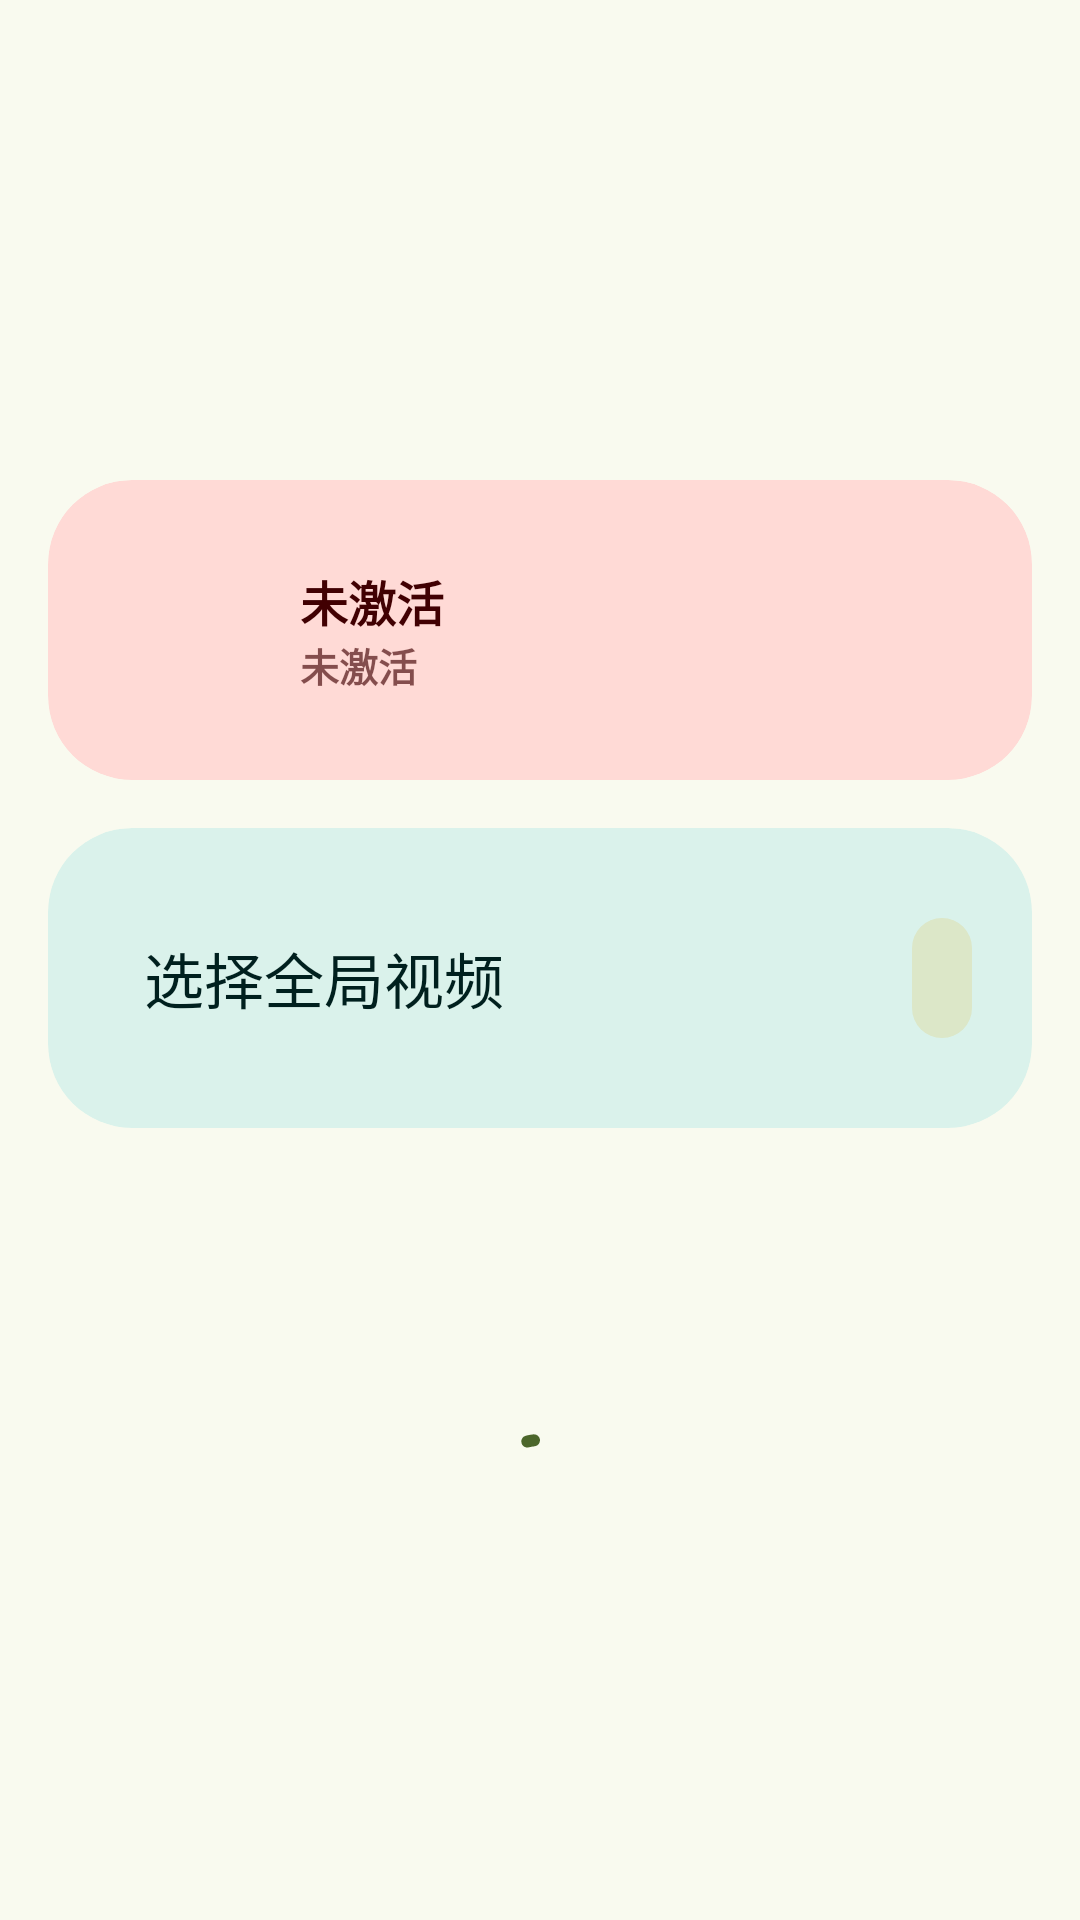

Layout XML and referenced resources for this Android screen:
<!-- AndroidManifest.xml: application theme AppTheme -->
<!-- res/layout/fragment_home.xml -->
<?xml version="1.0" encoding="utf-8"?>
<androidx.coordinatorlayout.widget.CoordinatorLayout xmlns:android="http://schemas.android.com/apk/res/android"
    xmlns:app="http://schemas.android.com/apk/res-auto"
    xmlns:tools="http://schemas.android.com/tools"
    android:layout_width="match_parent"
    android:layout_height="match_parent"
    android:fitsSystemWindows="true"
    tools:context=".ui.fragment.HomeFragment">

    <com.google.android.material.appbar.AppBarLayout
        android:id="@+id/app_bar"
        android:layout_width="match_parent"
        android:layout_height="wrap_content"
        android:fitsSystemWindows="true">

        <com.google.android.material.appbar.CollapsingToolbarLayout
            style="?attr/collapsingToolbarLayoutLargeStyle"
            android:layout_width="match_parent"
            android:layout_height="?attr/collapsingToolbarLayoutLargeSize"
            android:fitsSystemWindows="false"
            app:layout_scrollFlags="scroll|exitUntilCollapsed"
            app:titleCollapseMode="scale">

            <com.google.android.material.appbar.MaterialToolbar
                android:id="@+id/toolbar"
                android:layout_width="match_parent"
                android:layout_height="?attr/actionBarSize"
                android:elevation="0dp"
                app:layout_collapseMode="pin" />

        </com.google.android.material.appbar.CollapsingToolbarLayout>

    </com.google.android.material.appbar.AppBarLayout>

    <androidx.core.widget.NestedScrollView
        android:id="@+id/nested_view"
        android:layout_width="match_parent"
        android:layout_height="match_parent"
        android:scrollbars="none"
        app:layout_behavior="@string/appbar_scrolling_view_behavior">

        <LinearLayout
            android:layout_width="match_parent"
            android:layout_height="match_parent"
            android:orientation="vertical">

            <com.google.android.material.card.MaterialCardView
                android:id="@+id/status_panel"
                style="@style/Widget.Material3.CardView.Filled"
                android:layout_width="match_parent"
                android:layout_height="100dp"
                android:layout_marginHorizontal="16dp"
                android:layout_marginVertical="8dp"
                android:clickable="true"
                android:focusable="true"
                app:cardBackgroundColor="?attr/colorErrorContainer"
                app:cardCornerRadius="28dp"
                app:rippleColor="@color/ripple_color">

                <LinearLayout
                    android:layout_width="match_parent"
                    android:layout_height="match_parent"
                    android:gravity="center_vertical"
                    android:orientation="horizontal"
                    android:padding="16dp">

                    <ImageView
                        android:id="@+id/activated_icon"
                        android:layout_width="36dp"
                        android:layout_height="36dp"
                        android:layout_marginStart="16dp"
                        android:contentDescription="@string/activated_icon"
                        android:src="@drawable/outline_close_24"
                        app:tint="?attr/colorOnErrorContainer" />

                    <LinearLayout
                        android:layout_width="match_parent"
                        android:layout_height="wrap_content"
                        android:layout_marginHorizontal="16dp"
                        android:orientation="vertical">

                        <TextView
                            android:id="@+id/activated_text"
                            android:layout_width="wrap_content"
                            android:layout_height="wrap_content"
                            android:text="@string/not_activated"
                            android:textColor="?attr/colorOnErrorContainer"
                            android:textSize="16sp"
                            android:textStyle="bold" />

                        <TextView
                            android:id="@+id/activated_subtext"
                            android:layout_width="wrap_content"
                            android:layout_height="wrap_content"
                            android:alpha="0.65"
                            android:text="@string/not_activated"
                            android:textColor="?attr/colorOnErrorContainer"
                            android:textSize="13sp"
                            android:textStyle="bold" />

                    </LinearLayout>

                </LinearLayout>

            </com.google.android.material.card.MaterialCardView>

            <com.google.android.material.card.MaterialCardView
                android:id="@+id/select_global_video"
                style="@style/Widget.Material3.CardView.Filled"
                android:layout_width="match_parent"
                android:layout_height="100dp"
                android:layout_marginHorizontal="16dp"
                android:layout_marginVertical="8dp"
                app:cardBackgroundColor="@color/color_tertiary_container_alpha_50"
                app:cardCornerRadius="28dp"
                app:rippleColor="@color/ripple_color">

                <ImageView
                    android:id="@+id/first_frame"
                    android:layout_width="match_parent"
                    android:layout_height="match_parent"
                    android:contentDescription="@string/video_first_frame"
                    android:foreground="@drawable/video_frame_mask"
                    android:scaleType="centerCrop" />

                <TextView
                    style="@style/MainSwitchText.Settingslib"
                    android:layout_width="wrap_content"
                    android:layout_height="wrap_content"
                    android:layout_gravity="center_vertical"
                    android:layout_marginStart="32dp"
                    android:text="@string/select_global_video"
                    android:textAppearance="?android:attr/textAppearanceListItem"
                    android:textColor="?attr/colorOnTertiaryContainer" />

                <com.google.android.material.button.MaterialButton
                    android:id="@+id/expand_button"
                    style="@style/Widget.Material3.Button.IconButton.Filled.Tonal"
                    android:layout_width="wrap_content"
                    android:layout_height="wrap_content"
                    android:layout_gravity="end|center"
                    android:layout_marginEnd="16dp"
                    android:contentDescription="@string/expand_collapse"
                    android:scaleType="centerCrop"
                    app:icon="@drawable/outline_fullscreen_24"
                    app:iconTint="?attr/colorOnTertiaryContainer" />


            </com.google.android.material.card.MaterialCardView>

            <FrameLayout
                android:layout_width="match_parent"
                android:layout_height="wrap_content">

                <androidx.recyclerview.widget.RecyclerView
                    android:id="@+id/carousel_recycler_view"
                    android:layout_width="match_parent"
                    android:layout_height="196dp"
                    android:layout_marginHorizontal="16dp"
                    android:layout_marginVertical="16dp"
                    android:clipChildren="false"
                    android:clipToPadding="false"
                    android:orientation="horizontal"
                    app:layoutManager="com.google.android.material.carousel.CarouselLayoutManager" />

                <com.google.android.material.progressindicator.CircularProgressIndicator
                    android:id="@+id/progress_view"
                    android:layout_width="64dp"
                    android:layout_height="64dp"
                    android:layout_gravity="center"
                    android:elevation="1dp"
                    android:indeterminate="true"
                    android:visibility="visible" />

            </FrameLayout>

        </LinearLayout>

    </androidx.core.widget.NestedScrollView>

</androidx.coordinatorlayout.widget.CoordinatorLayout>
<!-- resources referenced by this layout -->
<resources>
  <!-- drawable video_frame_mask (drawable) -->
  <?xml version="1.0" encoding="utf-8"?>
  <selector xmlns:android="http://schemas.android.com/apk/res/android">
      <item>
          <shape>
              
              <gradient android:angle="0" android:centerColor="@color/color_tertiary_container_alpha_50" android:centerX="0.65" android:centerY="0.5" android:endColor="@android:color/transparent" android:startColor="?attr/colorTertiaryContainer" />
          </shape>
      </item>
  </selector>
  <string name="activated_icon">激活图标</string>
  <string name="expand_collapse">折叠开关</string>
  <string name="not_activated">未激活</string>
  <string name="select_global_video">选择全局视频</string>
  <string name="video_first_frame">视频第一帧</string>
  <style name="MainSwitchText.Settingslib" parent="TextAppearance.Material3.ActionBar.Title">
          <item name="android:textSize">20sp</item>
          <item name="android:textColor">@android:color/black</item>
      </style>
  <color name="md_theme_primary">#4C662B</color>
  <color name="md_theme_onPrimary">#FFFFFF</color>
  <color name="md_theme_primaryContainer">#CDEDA3</color>
  <color name="md_theme_onPrimaryContainer">#102000</color>
  <color name="md_theme_secondary">#586249</color>
  <color name="md_theme_onSecondary">#FFFFFF</color>
  <color name="md_theme_secondaryContainer">#DCE7C8</color>
  <color name="md_theme_onSecondaryContainer">#151E0B</color>
  <color name="md_theme_tertiary">#386663</color>
  <color name="md_theme_onTertiary">#FFFFFF</color>
  <color name="md_theme_tertiaryContainer">#BCECE7</color>
  <color name="md_theme_onTertiaryContainer">#00201E</color>
  <color name="md_theme_error">#BA1A1A</color>
  <color name="md_theme_onError">#FFFFFF</color>
  <color name="md_theme_errorContainer">#FFDAD6</color>
  <color name="md_theme_onErrorContainer">#410002</color>
  <color name="md_theme_background">#F9FAEF</color>
  <color name="md_theme_onBackground">#1A1C16</color>
  <color name="md_theme_surface">#F9FAEF</color>
  <color name="md_theme_onSurface">#1A1C16</color>
  <color name="md_theme_surfaceVariant">#E1E4D5</color>
  <color name="md_theme_onSurfaceVariant">#44483D</color>
  <color name="md_theme_outline">#75796C</color>
  <color name="md_theme_outlineVariant">#C5C8BA</color>
  <color name="md_theme_inverseSurface">#2F312A</color>
  <color name="md_theme_inverseOnSurface">#F1F2E6</color>
  <color name="md_theme_inversePrimary">#B1D18A</color>
  <color name="md_theme_primaryFixed">#CDEDA3</color>
  <color name="md_theme_onPrimaryFixed">#102000</color>
  <color name="md_theme_primaryFixedDim">#B1D18A</color>
  <color name="md_theme_onPrimaryFixedVariant">#354E16</color>
  <color name="md_theme_secondaryFixed">#DCE7C8</color>
  <color name="md_theme_onSecondaryFixed">#151E0B</color>
  <color name="md_theme_secondaryFixedDim">#BFCBAD</color>
  <color name="md_theme_onSecondaryFixedVariant">#404A33</color>
  <color name="md_theme_tertiaryFixed">#BCECE7</color>
  <color name="md_theme_onTertiaryFixed">#00201E</color>
  <color name="md_theme_tertiaryFixedDim">#A0D0CB</color>
  <color name="md_theme_onTertiaryFixedVariant">#1F4E4B</color>
  <color name="md_theme_surfaceDim">#DADBD0</color>
  <color name="md_theme_surfaceBright">#F9FAEF</color>
  <color name="md_theme_surfaceContainerLowest">#FFFFFF</color>
  <color name="md_theme_surfaceContainerLow">#F3F4E9</color>
  <color name="md_theme_surfaceContainer">#EEEFE3</color>
  <color name="md_theme_surfaceContainerHigh">#E8E9DE</color>
  <color name="md_theme_surfaceContainerHighest">#E2E3D8</color>
</resources>
